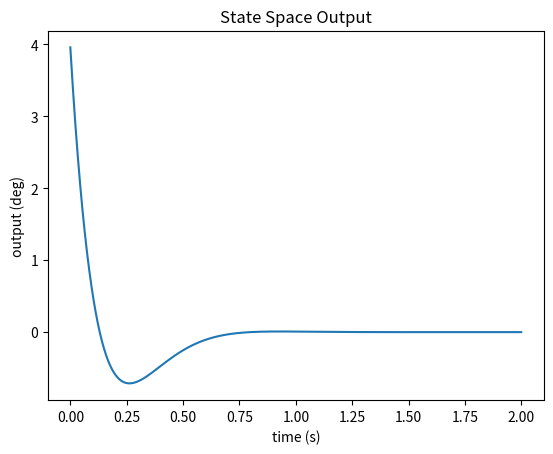

Write Python code to recreate this figure.
"""
A python state space simulation.

Socials:
[redacted]
[redacted]

27/11/2022
"""

import numpy as np
import scipy.linalg
import matplotlib.pyplot as plt


# Hardware constants
F = 18.0 # average thrust N
I = 0.088 # mass moment of inertia kg.m^2
D = 0.45 # distance from TVC tocenter of mass
DT = 0.001 # delta time s

# Graphin place-holders
GraphX = []
GraphY = []

# State space begining values and setpoint
THETA = 0.0 # angle of the rocket rad
THETA_DOT = 0.07 # velocity of the rocket rad

# State Space matrices
A = np.matrix([[0, 1],
               [0, 0]]) # constant state matrix

B = np.matrix([[0],
               [F*D/I]]) # constant input matrix

Q = np.matrix([[0.5, 0],
               [0, 0.005]]) # "stabalise the system"

R = np.matrix([[1]]) # "cost of energy to the system"

x = np.matrix([[THETA],
               [THETA_DOT]]) # state vector matrix

xf = np.matrix([[0],
                [0]]) # setpoint matrix

def lqr():
    """
    Returns the optimal values and eigen values for the simulation

    Returns:
        np.array: the optimal results
        np.array: the riccati equation
        np.array: the eigen values
    """

    # solves algebraic riccati equation
    x = np.matrix(scipy.linalg.solve_continuous_are(A, B, Q, R))

    # computes the optimal K value
    k = np.matrix(scipy.linalg.inv(R)*(B.T*x))

    # compute the eigenvalues
    s = np.linalg.eigvals(A-np.dot(B,k))

    return k, x, s

# State function
def update_state():
    """
    Updates the state space model - discrete
    This output must then be used in the equation x = x + dt * updated state

    Returns:
        np.array: the change in state
    """

    # updates the state
    x_dot = A * x + B * u

    return x_dot

if __name__ == "__main__":

    # main loop
    for t in range(2000):

        # gets optimal gain (K)
        K, S, E = lqr()

        # calculates the error from setpoint
        e = x - xf

        # calculates optimal output (u)
        u = -K * e

        # updates the state (x)
        x = x + DT * update_state()

        # appending the graph
        GraphX.append(t * DT)
        GraphY.append(float(x[1]) * 180 / np.pi)

    # outputs optimal gain
    print(K)

    # plots the matplotlib graph
    plt.plot(GraphX, GraphY)
    plt.xlabel('time (s)')
    plt.ylabel('output (deg)')
    plt.title('State Space Output')
    plt.show()
